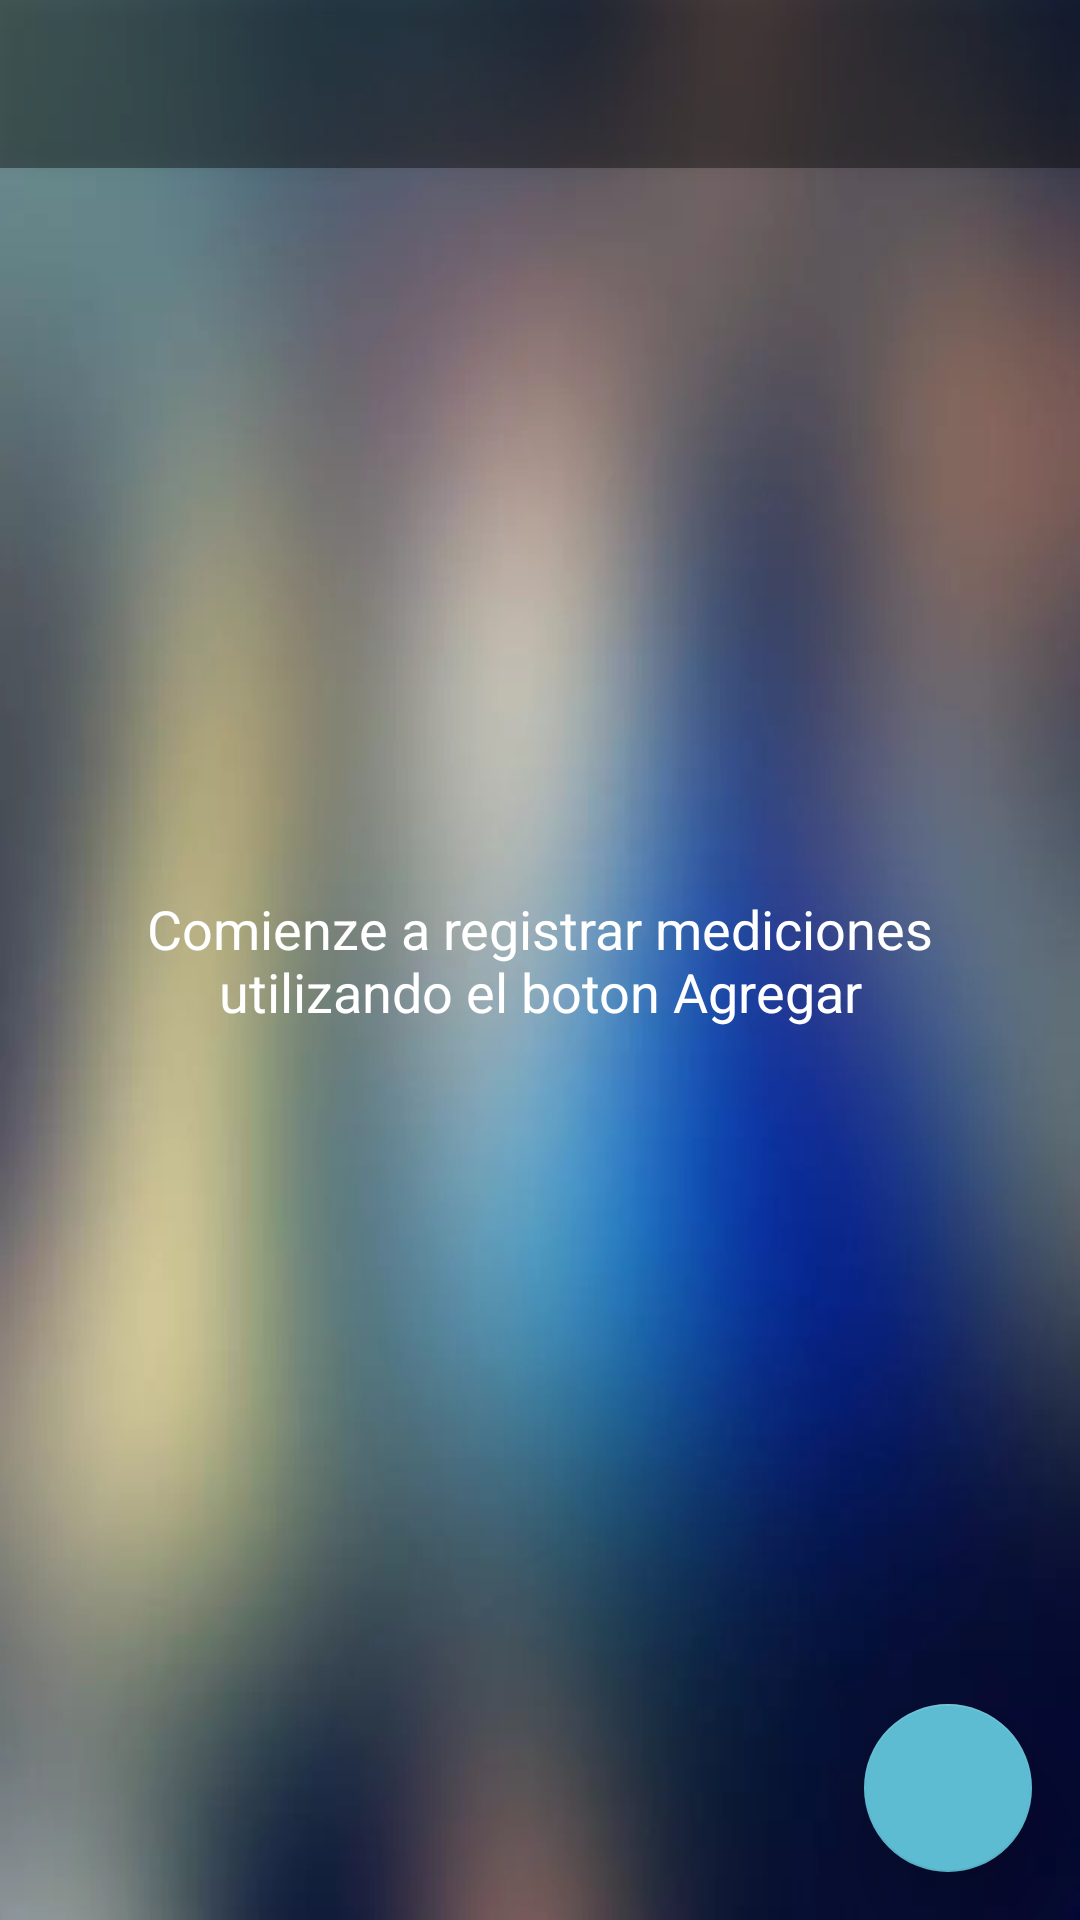

Write the Android layout XML for this screen, with the resource values it uses.
<!-- AndroidManifest.xml: activity theme AppTheme.NoActionBar -->
<!-- res/layout/activity_main.xml -->
<?xml version="1.0" encoding="utf-8"?>
<RelativeLayout xmlns:android="http://schemas.android.com/apk/res/android"
    xmlns:app="http://schemas.android.com/apk/res-auto"
    xmlns:tools="http://schemas.android.com/tools"
    android:layout_width="match_parent"
    android:layout_height="match_parent"
    android:background="@drawable/background">

    <androidx.appcompat.widget.Toolbar
        style="@style/ToolBarStyle.Event"
        android:id="@+id/main_toolbar"
        android:layout_width="match_parent"
        android:layout_height="wrap_content"
        android:background="@color/black_translucid_600"
        android:elevation="4dp"
        android:minHeight="?attr/actionBarSize" />

    <include layout="@layout/content_empty"
        android:layout_width="wrap_content"
        android:layout_height="wrap_content"
        android:layout_centerInParent="true"/>

    <androidx.recyclerview.widget.RecyclerView
        android:id="@+id/main_grid"
        android:layout_below="@id/main_toolbar"
        android:layout_alignParentBottom="true"
        android:layout_width="match_parent"
        android:layout_height="match_parent"
        app:spanCount="2"
        app:layoutManager="GridLayoutManager"
        tools:itemCount="4"
        tools:listitem="@layout/grid_item_image"/>

    <com.google.android.material.floatingactionbutton.FloatingActionButton
        android:id="@+id/fab_add"
        android:layout_width="72dp"
        android:layout_height="72dp"
        android:layout_alignParentBottom="true"
        android:layout_alignParentEnd="true"
        android:layout_margin="16dp"
        android:src="@drawable/ic_add_black_48dp"
        android:tint="@android:color/white"
        app:elevation="16dp"
        app:fabSize="normal"
        app:rippleColor="@color/black_translucid_800" />
</RelativeLayout>
<!-- res/layout/content_empty.xml (included above) -->
<?xml version="1.0" encoding="utf-8"?>
<LinearLayout xmlns:android="http://schemas.android.com/apk/res/android"
    android:id="@+id/main_empty" android:orientation="vertical"
    android:layout_width="match_parent"
    android:layout_height="wrap_content"
    android:layout_gravity="center">
    <ImageView
        android:layout_width="wrap_content"
        android:layout_height="wrap_content"
        android:src="@drawable/ic_add_circle_outline_black_36dp"
        android:tint="@android:color/white"
        android:layout_gravity="center" />
    <TextView
        android:gravity="center"
        android:layout_gravity="center"
        android:id="@+id/empty_text"
        android:layout_width="280dp"
        android:layout_height="wrap_content"
        android:textSize="18sp"
        android:textColor="@android:color/white"
        android:text="Comienze a registrar mediciones utilizando el boton Agregar" />
</LinearLayout>
<!-- res/layout/grid_item_image.xml (included above) -->
<?xml version="1.0" encoding="utf-8"?>
<RelativeLayout
    xmlns:android="http://schemas.android.com/apk/res/android"
    xmlns:app="http://schemas.android.com/apk/res-auto"
    android:layout_width="match_parent"
    android:layout_height="@dimen/grid_item_height"
    android:layout_margin="@dimen/grid_item_margin"
    android:elevation="4dp">

    <ImageView
        android:id="@+id/item_image"
        android:layout_width="match_parent"
        android:layout_height="match_parent"
        android:scaleType="centerCrop"
        android:transitionName="measureImage"
        app:srcCompat="@drawable/googleg_standard_color_18" />

    <LinearLayout
        android:layout_width="match_parent"
        android:layout_height="68dp"
        android:gravity="center_vertical"
        android:orientation="vertical"
        android:layout_alignParentBottom="true"
        android:background="@color/black_translucid_800">

        <TextView
            android:id="@+id/item_id"
            android:layout_width="match_parent"
            android:layout_height="wrap_content"
            android:paddingEnd="16dp"
            android:paddingStart="16dp"
            android:text="TextView"
            android:textSize="16sp"
            android:textStyle="bold"
            android:textColor="@android:color/white"/>

        <TextView
            android:id="@+id/item_power"
            android:layout_width="match_parent"
            android:layout_height="wrap_content"
            android:paddingEnd="16dp"
            android:paddingStart="16dp"
            android:text="TextView"
            android:textSize="12sp"
            android:textColor="@android:color/white"/>
    </LinearLayout>
</RelativeLayout>
<!-- resources referenced by this layout -->
<resources>
  <color name="black_translucid_600">#66000000</color>
  <color name="black_translucid_800">#88000000</color>
  <dimen name="grid_item_height">160dp</dimen>
  <dimen name="grid_item_margin">1dp</dimen>
  <!-- drawable background: webp bitmap (drawable-nodpi, 7684 bytes) -->
  <style name="ToolBarStyle.Event" parent="ToolBarStyle">
          <item name="titleTextAppearance">@style/TextAppearance.Widget.Event.Toolbar.Title</item>
      </style>
  <style name="AppTheme.NoActionBar">
          <item name="windowActionBar">false</item>
          <item name="windowNoTitle">true</item>
      </style>
  <style name="ToolBarStyle" parent="ToolBarStyle.Base" />
  <style name="TextAppearance.Widget.Event.Toolbar.Title" parent="TextAppearance.Widget.AppCompat.Toolbar.Title">
          <item name="android:textSize">@dimen/event_title_text_size</item>
      </style>
  <style name="ToolBarStyle.Base" parent="">
          <item name="popupTheme">@style/ThemeOverlay.AppCompat.Light</item>
          <item name="theme">@style/ThemeOverlay.AppCompat.Dark.ActionBar</item>
      </style>
  <dimen name="event_title_text_size">16dp</dimen>
</resources>
